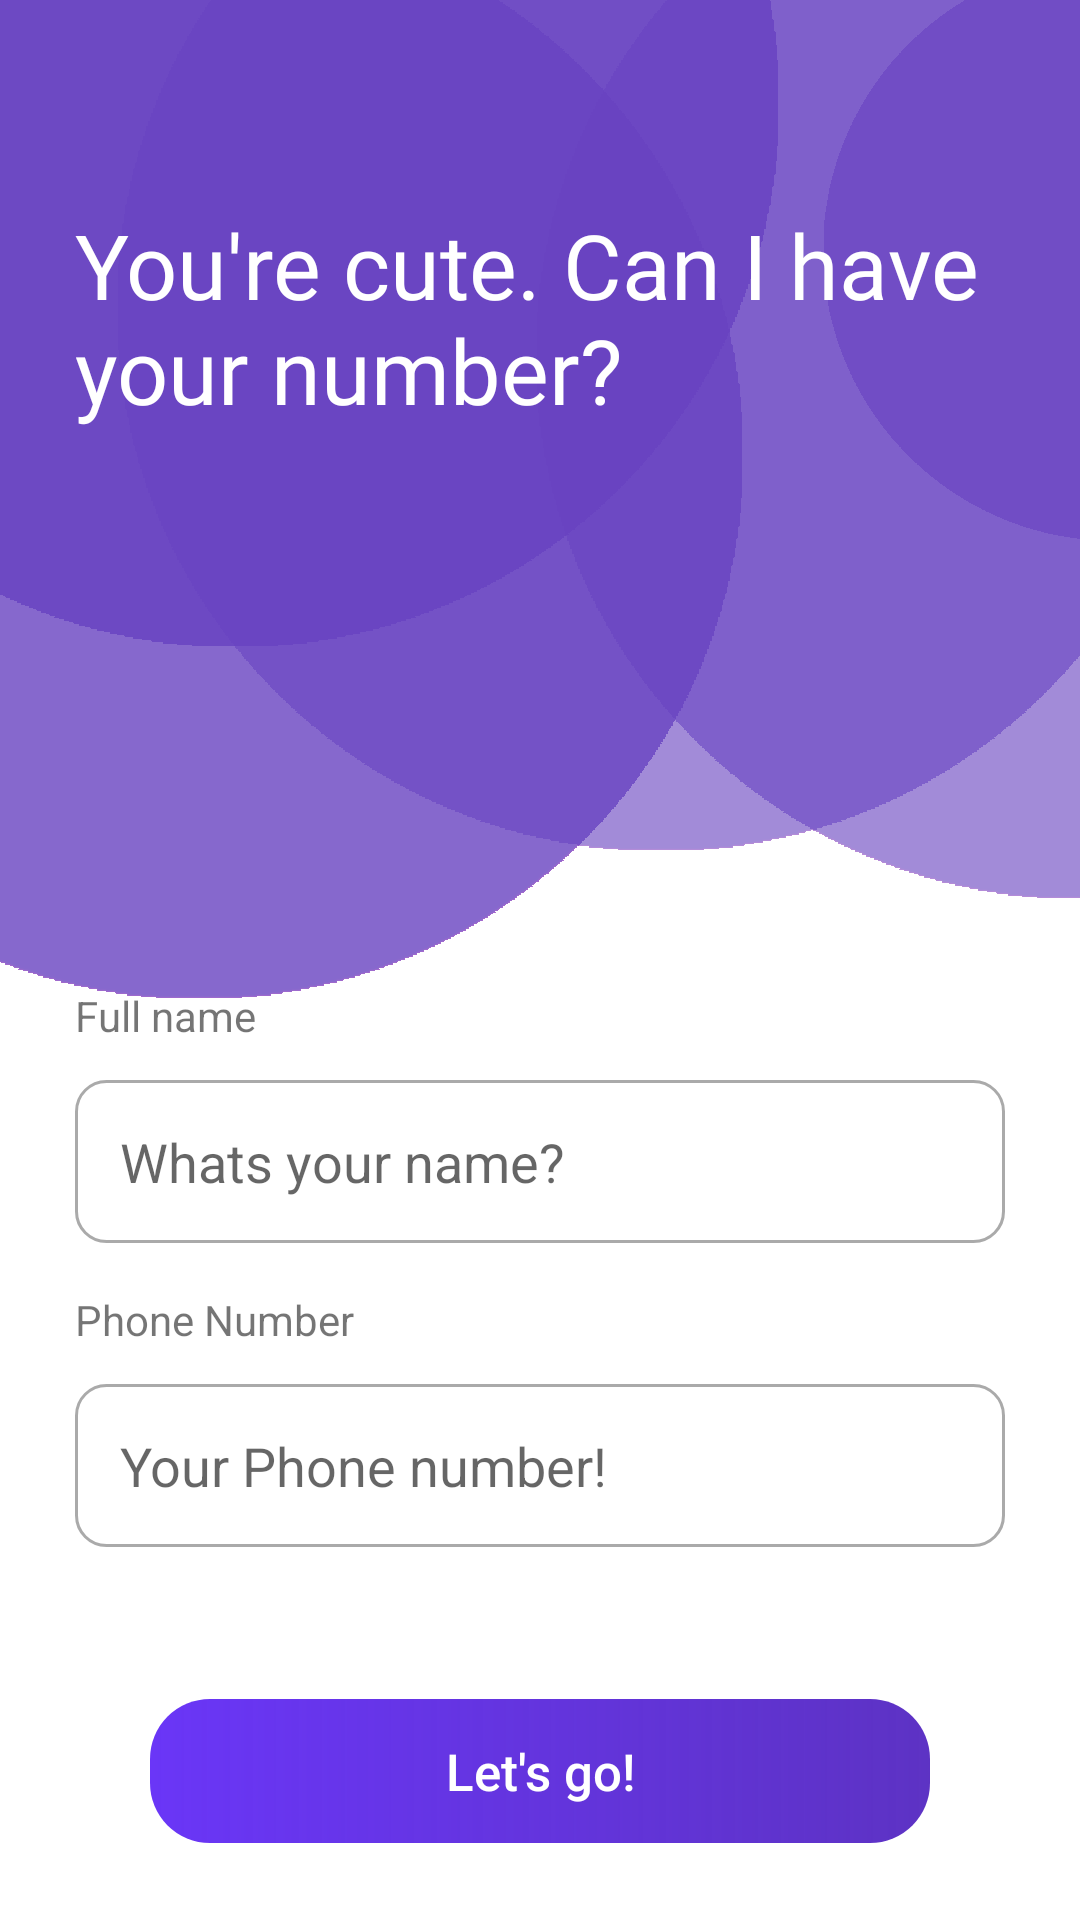

Write the Android layout XML for this screen, with the resource values it uses.
<!-- AndroidManifest.xml: application theme AppTheme -->
<!-- res/layout/activity_start.xml -->
<?xml version="1.0" encoding="utf-8"?>
<LinearLayout
    xmlns:android="http://schemas.android.com/apk/res/android"
    xmlns:app="http://schemas.android.com/apk/res-auto"
    xmlns:tools="http://schemas.android.com/tools"
    android:layout_width="match_parent"
    android:layout_height="match_parent"
    android:background="@drawable/bg_img"
    android:orientation="vertical"
    android:weightSum="100"
    tools:context=".activities.StartActivity">

    <LinearLayout
        android:layout_width="match_parent"
        android:layout_height="wrap_content"
        android:layout_weight="60">
        <TextView
            android:id="@+id/tv_topLine"
            android:layout_width="match_parent"
            android:layout_height="wrap_content"
            android:fontFamily="@font/baloo"
            android:text="You're cute. Can I have your number?"
            android:textColor="@android:color/white"
            android:textSize="30sp"
            android:layout_marginStart="25dp"
            android:layout_marginTop="68dp"
            android:layout_marginEnd="25dp" />
    </LinearLayout>

    
    <LinearLayout
        android:id="@+id/firstLayout"
        android:layout_width="match_parent"
        android:layout_height="wrap_content"
        android:layout_weight="20"
        android:orientation="vertical"
        android:gravity="center"
        android:visibility="visible"
        >
        <TextView
            android:id="@+id/textView"
            android:layout_width="wrap_content"
            android:layout_height="wrap_content"
            android:layout_marginStart="25dp"
            android:layout_marginEnd="25dp"
            android:layout_gravity="start"
            android:layout_marginTop="8dp"
            android:text="Full name"/>
        <EditText
            android:id="@+id/et_userName"
            android:layout_width="match_parent"
            android:layout_height="wrap_content"
            android:layout_marginTop="12dp"
            android:layout_marginStart="25dp"
            android:layout_marginEnd="25dp"
            android:layout_marginBottom="8dp"
            android:hint="Whats your name?"
            android:inputType="textPersonName"
            android:padding="15dp"
            android:background="@drawable/edittext_background"/>

        <TextView
            android:id="@+id/textViewPhone"
            android:layout_width="wrap_content"
            android:layout_height="wrap_content"
            android:layout_marginStart="25dp"
            android:layout_marginEnd="25dp"
            android:layout_marginTop="8dp"
            android:layout_gravity="start"
            android:text="Phone Number"/>
        <EditText
            android:id="@+id/et_phoneNumber"
            android:layout_width="match_parent"
            android:layout_height="wrap_content"
            android:layout_marginStart="25dp"
            android:layout_marginTop="12dp"
            android:layout_marginEnd="25dp"
            android:hint="Your Phone number!"
            android:inputType="phone"
            android:padding="15dp"
            android:background="@drawable/edittext_background"/>

    </LinearLayout>
    
    <LinearLayout
        android:id="@+id/secondOTPLayout"
        android:layout_width="match_parent"
        android:layout_height="wrap_content"
        android:layout_weight="20"
        android:gravity="center"
        android:orientation="vertical"
        android:visibility="gone"
        >
        <TextView
            android:id="@+id/tv_otp_msg"
            android:layout_width="match_parent"
            android:layout_height="wrap_content"
            android:layout_marginTop="8dp"
            android:layout_marginBottom="8dp"
            android:text="Enter the 6 digit OTP"
            android:textAlignment="center"
            android:textStyle="bold"
            />
        <com.chaos.view.PinView
            android:id="@+id/pinView"
            android:layout_width="wrap_content"
            android:layout_height="wrap_content"
            style="@style/PinWidget.PinView"
            android:layout_marginStart="8dp"
            android:layout_marginEnd="8dp"
            android:layout_marginBottom="8dp"
            android:inputType="number"
            android:padding="10dp"
            android:textSize="18sp"
            app:itemCount="6"
            app:itemHeight="48dp"
            app:itemRadius="10dp"
            app:lineColor="@android:color/darker_gray"
            app:viewType="rectangle"
            />
        <TextView
            android:id="@+id/tv_resend_otp"
            android:layout_width="match_parent"
            android:layout_height="wrap_content"
            android:layout_marginTop="16dp"
            android:layout_marginBottom="8dp"
            android:textAlignment="center"
            android:text="Didn't get the OTP? RESEND OTP."/>

        <ProgressBar
            android:id="@+id/progress_circular"
            android:layout_width="wrap_content"
            android:layout_height="wrap_content"
            android:visibility="gone"
            />
    </LinearLayout>

    <LinearLayout
        android:layout_width="match_parent"
        android:layout_height="wrap_content"
        android:layout_weight="20"
        android:gravity="center"
        >

        <Button
            android:id="@+id/next_btn"
            android:layout_width="match_parent"
            android:layout_height="wrap_content"
            android:layout_marginStart="50dp"
            android:layout_marginEnd="50dp"
            android:background="@drawable/button_background"
            android:text="Let's go!"
            android:textAllCaps="false"
            android:textColor="@android:color/white"
            android:textSize="17sp"/>
    </LinearLayout>

</LinearLayout>
<!-- resources referenced by this layout -->
<resources>
  <!-- drawable bg_img: png bitmap (drawable, 19904 bytes) -->
  <!-- drawable button_background (drawable) -->
  <shape xmlns:android="http://schemas.android.com/apk/res/android">
      <corners android:radius="20dp"/>
      <gradient android:startColor="#6A36F7"
          android:endColor="#DD4413BB"/>
  </shape>
  <!-- drawable edittext_background (drawable) -->
  <shape xmlns:android="http://schemas.android.com/apk/res/android">
      <corners android:radius="10dp"/>
      <stroke android:width="1dp"
          android:color="@android:color/darker_gray"/>
      <solid android:color="#fff"/>
  </shape>
  <style name="AppTheme" parent="Theme.AppCompat.Light.NoActionBar">
          
          <item name="colorPrimary">@color/colorPrimary</item>
          <item name="colorPrimaryDark">@color/colorPrimaryDark</item>
          <item name="colorAccent">@color/colorAccent</item>
      </style>
  <color name="colorPrimary">#6A36F7</color>
  <color name="colorPrimaryDark">#DD4413BB</color>
  <color name="colorAccent">#5C6BC0</color>
</resources>
